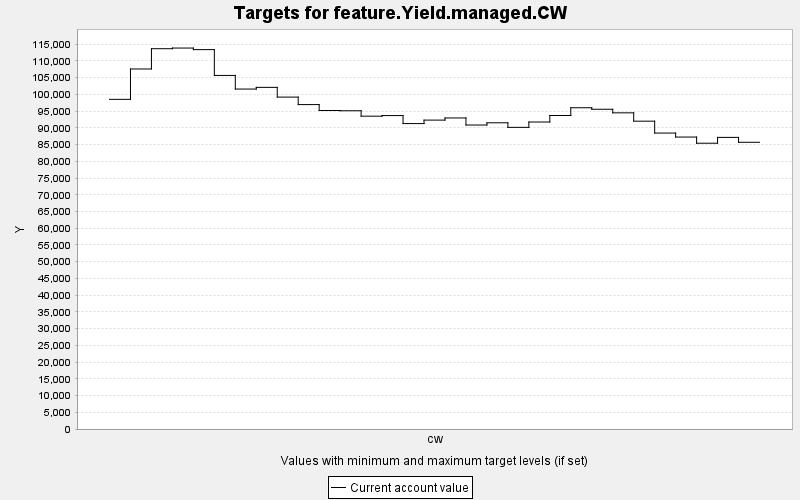

Values plotted in this chart, from the file beside it:
TARGET, PERIOD, YEAR, PERIODWIDTH, MINIMUM, MAXIMUM, MINWEIGHT, MAXWEIGHT, CURRENT, SUMMARY
feature.Yield.managed.CW, 0, 0, 10.0, 0.0, 10000, 1.0, 1.0, 98526, 0.0
feature.Yield.managed.CW, 1, 10, 10.0, 0.0, 10000, 1.0, 1.0, 107605, 0.0
feature.Yield.managed.CW, 2, 20, 10.0, 0.0, 10000, 1.0, 1.0, 113663, 0.0
feature.Yield.managed.CW, 3, 30, 10.0, 0.0, 10000, 1.0, 1.0, 113859, 0.0
feature.Yield.managed.CW, 4, 40, 10.0, 0.0, 10000, 1.0, 1.0, 113388, 0.0
feature.Yield.managed.CW, 5, 50, 10.0, 0.0, 10000, 1.0, 1.0, 105675, 0.0
feature.Yield.managed.CW, 6, 60, 10.0, 0.0, 10000, 1.0, 1.0, 101605, 0.0
feature.Yield.managed.CW, 7, 70, 10.0, 0.0, 10000, 1.0, 1.0, 102108, 0.0
feature.Yield.managed.CW, 8, 80, 10.0, 0.0, 10000, 1.0, 1.0, 99200, 0.0
feature.Yield.managed.CW, 9, 90, 10.0, 0.0, 10000, 1.0, 1.0, 96962, 0.0
feature.Yield.managed.CW, 10, 100, 10.0, 0.0, 10000, 1.0, 1.0, 95189, 0.0
feature.Yield.managed.CW, 11, 110, 10.0, 0.0, 10000, 1.0, 1.0, 95115, 0.0
feature.Yield.managed.CW, 12, 120, 10.0, 0.0, 10000, 1.0, 1.0, 93499, 0.0
feature.Yield.managed.CW, 13, 130, 10.0, 0.0, 10000, 1.0, 1.0, 93676, 0.0
feature.Yield.managed.CW, 14, 140, 10.0, 0.0, 10000, 1.0, 1.0, 91285, 0.0
feature.Yield.managed.CW, 15, 150, 10.0, 0.0, 10000, 1.0, 1.0, 92321, 0.0
feature.Yield.managed.CW, 16, 160, 10.0, 0.0, 10000, 1.0, 1.0, 92963, 0.0
feature.Yield.managed.CW, 17, 170, 10.0, 0.0, 10000, 1.0, 1.0, 90853, 0.0
feature.Yield.managed.CW, 18, 180, 10.0, 0.0, 10000, 1.0, 1.0, 91519, 0.0
feature.Yield.managed.CW, 19, 190, 10.0, 0.0, 10000, 1.0, 1.0, 90155, 0.0
feature.Yield.managed.CW, 20, 200, 10.0, 0.0, 10000, 1.0, 1.0, 91753, 0.0
feature.Yield.managed.CW, 21, 210, 10.0, 0.0, 10000, 1.0, 1.0, 93699, 0.0
feature.Yield.managed.CW, 22, 220, 10.0, 0.0, 10000, 1.0, 1.0, 96015, 0.0
feature.Yield.managed.CW, 23, 230, 10.0, 0.0, 10000, 1.0, 1.0, 95566, 0.0
feature.Yield.managed.CW, 24, 240, 10.0, 0.0, 10000, 1.0, 1.0, 94493, 0.0
feature.Yield.managed.CW, 25, 250, 10.0, 0.0, 10000, 1.0, 1.0, 92002, 0.0
feature.Yield.managed.CW, 26, 260, 10.0, 0.0, 10000, 1.0, 1.0, 88452, 0.0
feature.Yield.managed.CW, 27, 270, 10.0, 0.0, 10000, 1.0, 1.0, 87258, 0.0
feature.Yield.managed.CW, 28, 280, 10.0, 0.0, 10000, 1.0, 1.0, 85415, 0.0
feature.Yield.managed.CW, 29, 290, 10.0, 0.0, 10000, 1.0, 1.0, 87155, 0.0
feature.Yield.managed.CW, 30, 300, 10.0, 0.0, 10000, 1.0, 1.0, 85693, 0.0
